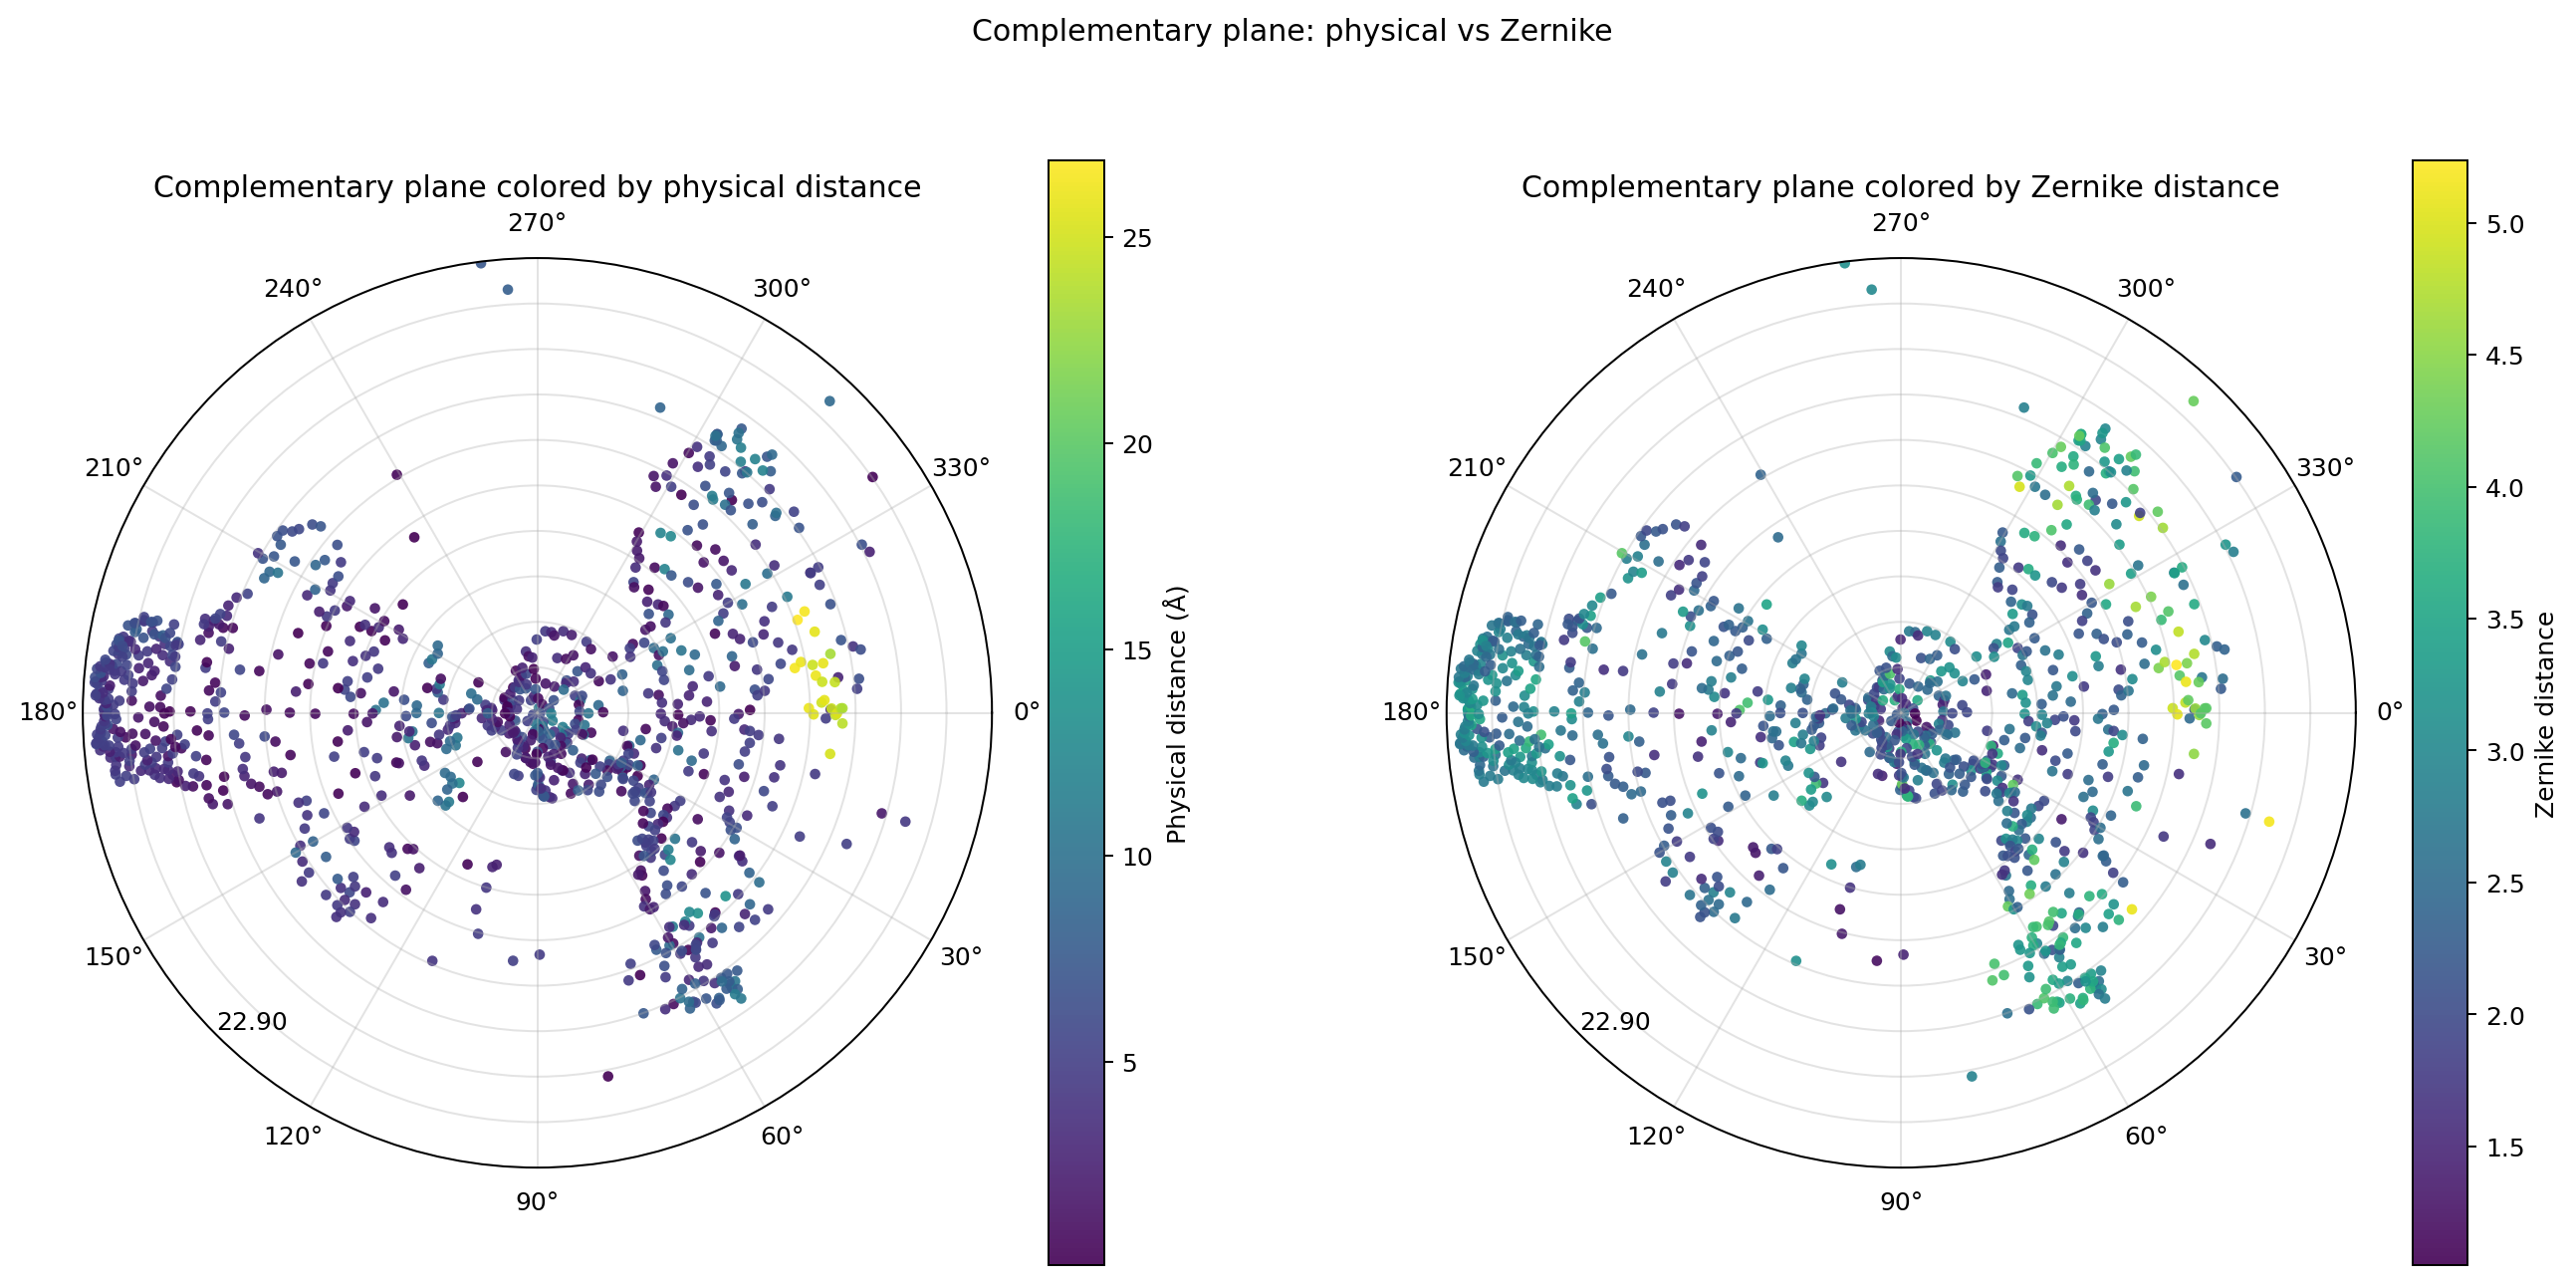

Values plotted in this chart, from the file beside it:
idx1, idx2, ring_id, ring_fraction, circle_radius, ring_width, ring_inner_radius, ring_outer_radius, plane_u1, plane_v1, plane_u2, plane_v2, plane_u, plane_v, rep_x, rep_y, rep_z, theta, radial_distance, ring_radius1, ring_radius2, res1, res2, x1
6677, 6851, 1, 0.1, 22.9, 2.29, 0.0, 2.29, -2.209, -0.1062, -2.27, -0.1308, -2.279, -0.1346, 52.03, -13.55, 45.23, -3.083, 2.28, 2.208, 2.271, TYR_44_A_OH, TYR_44_C_HE1, 52.31
6670, 2803, 1, 0.1, 22.9, 2.29, 0.0, 2.29, -1.546, -0.1774, -1.472, -0.196, -1.512, -0.1861, 51.92, -12.79, 45.24, -3.02, 1.52, 1.553, 1.482, TYR_44_A_OH, LEU_30_C_HD23, 52.21
6941, 2398, 1, 0.1, 22.9, 2.29, 0.0, 2.29, -1.038, -0.1924, -0.9558, -0.1241, -1.035, -0.1904, 51.88, -12.32, 45.25, -2.961, 1.049, 1.052, 0.9605, TYR_44_A_HH, LEU_30_C_CD2, 51.89
6887, 2800, 1, 0.1, 22.9, 2.29, 0.0, 2.29, -1.373, -0.3442, -1.227, -0.2694, -1.358, -0.3363, 51.76, -12.65, 45.26, -2.9, 1.395, 1.412, 1.253, TYR_44_A_HH, LEU_30_C_HD23, 51.8
6679, 7215, 1, 0.1, 22.9, 2.29, 0.0, 2.29, -2.184, -0.6182, -2.152, -0.5507, -6.203, -8.841, 43.69, -18.13, 46.07, -2.183, 10.8, 2.267, 2.217, TYR_44_A_OH, ASN_45_C_HD22, 51.73
6671, 6874, 1, 0.1, 22.9, 2.29, 0.0, 2.29, -1.644, -0.6477, -1.719, -0.6288, -1.659, -0.6439, 51.48, -12.97, 45.29, -2.772, 1.776, 1.764, 1.827, TYR_44_A_OH, TYR_44_C_HE2, 51.56
6672, 7216, 1, 0.1, 22.9, 2.29, 0.0, 2.29, -1.823, -0.7741, -1.885, -0.7795, -1.658, -0.7596, 51.36, -12.98, 45.3, -2.712, 1.82, 1.977, 2.037, TYR_44_A_OH, ASN_45_C_HD22, 51.49
6653, 2804, 1, 0.1, 22.9, 2.29, 0.0, 2.29, -1.245, -0.6782, -1.26, -0.5774, -1.251, -0.6395, 51.45, -12.57, 45.29, -2.669, 1.402, 1.415, 1.383, TYR_44_A_OH, LEU_30_C_HD23, 51.65
6676, 7242, 1, 0.1, 22.9, 2.29, 0.0, 2.29, -1.381, -0.8818, -1.427, -0.7684, -1.221, -1.277, 50.82, -12.59, 45.36, -2.333, 1.763, 1.635, 1.617, TYR_44_A_OH, ASN_45_C_HD22, 51.41
6674, 7230, 1, 0.1, 22.9, 2.29, 0.0, 2.29, -1.383, -0.9409, -1.419, -0.8883, -1.367, -0.9648, 51.14, -12.71, 45.32, -2.527, 1.67, 1.669, 1.67, TYR_44_A_OH, ASN_45_C_HD22, 51.28
2386, 6968, 1, 0.1, 22.9, 2.29, 0.0, 2.29, -0.7784, -0.6623, -0.9174, -0.6273, -0.9267, -0.6249, 51.44, -12.24, 45.29, -2.548, 1.114, 1.018, 1.108, LEU_30_A_CD2, TYR_44_C_HH, 51.88
2380, 6977, 1, 0.1, 22.9, 2.29, 0.0, 2.29, -0.522, -0.5683, -0.3262, -0.6329, -0.3254, -0.6332, 51.39, -11.64, 45.3, -2.043, 0.7087, 0.7681, 0.7088, LEU_30_A_CD2, TYR_44_C_HH, 51.99
2625, 6873, 1, 0.1, 22.9, 2.29, 0.0, 2.29, -1.136, -1.289, -1.105, -1.311, -1.127, -1.296, 50.79, -12.49, 45.36, -2.286, 1.714, 1.715, 1.712, LEU_30_A_HD12, TYR_44_C_HE2, 50.94
2399, 2822, 1, 0.1, 22.9, 2.29, 0.0, 2.29, -0.9501, -1.168, -0.8192, -1.2, -0.8775, -1.186, 50.88, -12.24, 45.35, -2.207, 1.472, 1.502, 1.45, LEU_30_A_CD2, LEU_30_C_HD23, 51.31
2628, 6653, 1, 0.1, 22.9, 2.29, 0.0, 2.29, -0.9622, -1.681, -0.9226, -1.587, -0.945, -1.64, 50.43, -12.34, 45.39, -2.093, 1.89, 1.934, 1.832, LEU_30_A_HD12, TYR_44_C_CZ, 50.56
2402, 7235, 1, 0.1, 22.9, 2.29, 0.0, 2.29, -0.8036, -1.457, -1.005, -1.464, -2.971, -1.532, 50.69, -14.35, 45.37, -2.666, 3.339, 1.661, 1.772, LEU_30_A_CD2, ASN_45_C_HD22, 50.96
2348, 6923, 1, 0.1, 22.9, 2.29, 0.0, 2.29, -0.8208, -1.539, -0.9135, -1.551, -0.9263, -1.552, 50.52, -12.31, 45.38, -2.108, 1.804, 1.741, 1.796, LEU_30_A_CD2, TYR_44_C_HH, 50.97
2350, 2805, 1, 0.1, 22.9, 2.29, 0.0, 2.29, -0.5447, -1.192, -0.6015, -1.247, -0.5854, -1.231, 50.81, -11.95, 45.36, -2.013, 1.36, 1.307, 1.381, LEU_30_A_CD2, LEU_30_C_HD23, 51.38
2263, 6947, 1, 0.1, 22.9, 2.29, 0.0, 2.29, -0.6588, -1.497, -0.4817, -1.387, -0.5504, -1.43, 50.61, -11.93, 45.38, -1.937, 1.529, 1.633, 1.465, LEU_30_A_CD1, TYR_44_C_HH, 50.83
2640, 5712, 1, 0.1, 22.9, 2.29, 0.0, 2.29, -0.792, -2.077, -0.88, -2.089, -1.087, -2.119, 49.97, -12.51, 45.44, -2.044, 2.378, 2.219, 2.264, LEU_30_A_HD12, ILE_41_C_CG2, 50.2
2298, 5702, 1, 0.1, 22.9, 2.29, 0.0, 2.29, -0.7143, -2.085, -0.7671, -1.947, -0.7938, -1.878, 50.19, -12.2, 45.42, -1.97, 2.036, 2.201, 2.09, LEU_30_A_CD1, ILE_41_C_CG2, 50.23
2750, 6919, 1, 0.1, 22.9, 2.29, 0.0, 2.29, -0.6523, -2.161, -0.5461, -1.914, -0.5684, -1.966, 50.08, -11.99, 45.43, -1.851, 2.044, 2.254, 1.988, LEU_30_A_HD22, TYR_44_C_HH, 50.37
2630, 2811, 1, 0.1, 22.9, 2.29, 0.0, 2.29, -0.1891, -0.8036, -0.1878, -0.8536, -0.1889, -0.8118, 51.2, -11.52, 45.32, -1.796, 0.8308, 0.8229, 0.8714, LEU_30_A_HD12, LEU_30_C_HD23, 51.26
2351, 6948, 1, 0.1, 22.9, 2.29, 0.0, 2.29, -0.2034, -1.199, -0.0587, -1.186, -0.09244, -1.189, 50.82, -11.45, 45.35, -1.646, 1.19, 1.213, 1.185, LEU_30_A_CD2, TYR_44_C_HH, 51.38
2644, 6972, 1, 0.1, 22.9, 2.29, 0.0, 2.29, -0.07234, -1.837, -0.09028, -1.73, -0.09133, -1.724, 50.29, -11.49, 45.41, -1.622, 1.724, 1.836, 1.73, LEU_30_A_HD12, TYR_44_C_HH, 50.22
2621, 6959, 1, 0.1, 22.9, 2.29, 0.0, 2.29, 0.06496, -0.6498, 0.01733, -0.7825, 0.03538, -0.7323, 51.26, -11.29, 45.31, -1.518, 0.7312, 0.6514, 0.7808, LEU_30_A_HD12, TYR_44_C_HH, 51.4
2378, 2416, 1, 0.1, 22.9, 2.29, 0.0, 2.29, 0.02491, -0.1787, 0.1118, -0.2944, 0.06922, -0.2377, 51.75, -11.22, 45.26, -1.273, 0.2465, 0.1788, 0.3141, LEU_30_A_CD2, LEU_30_C_CD2, 52.37
2634, 6932, 1, 0.1, 22.9, 2.29, 0.0, 2.29, 0.4515, -1.471, 0.3032, -1.477, 0.4125, -1.473, 50.5, -10.97, 45.39, -1.295, 1.528, 1.538, 1.506, LEU_30_A_HD12, TYR_44_C_HH, 50.54
6883, 6958, 1, 0.1, 22.9, 2.29, 0.0, 2.29, 0.2418, -0.496, 0.2271, -0.3882, 0.2333, -0.4336, 51.54, -11.07, 45.28, -1.07, 0.492, 0.5513, 0.4495, TYR_44_A_HH, TYR_44_C_HH, 51.55
2329, 2566, 1, 0.1, 22.9, 2.29, 0.0, 2.29, 0.8203, -1.311, 0.9679, -1.368, 0.8527, -1.323, 50.61, -10.52, 45.37, -0.996, 1.574, 1.546, 1.676, LEU_30_A_CD1, LEU_30_C_HB3, 50.67
2373, 2510, 1, 0.1, 22.9, 2.29, 0.0, 2.29, 1.423, -1.624, 1.478, -1.63, 1.47, -1.63, 50.26, -9.928, 45.41, -0.8351, 2.195, 2.159, 2.201, LEU_30_A_CD2, LEU_30_C_HB2, 50.84
2266, 2583, 1, 0.1, 22.9, 2.29, 0.0, 2.29, 1.443, -1.494, 1.485, -1.572, 1.447, -1.502, 50.39, -9.942, 45.4, -0.8022, 2.086, 2.078, 2.163, LEU_30_A_CD1, LEU_30_C_HB3, 50.43
2366, 2392, 1, 0.1, 22.9, 2.29, 0.0, 2.29, 1.307, -1.165, 1.329, -1.167, 1.32, -1.166, 50.73, -10.04, 45.36, -0.7214, 1.763, 1.752, 1.769, LEU_30_A_CD2, LEU_30_C_CD2, 51.33
2365, 6946, 1, 0.1, 22.9, 2.29, 0.0, 2.29, 0.8945, -0.5635, 0.8091, -0.6412, 0.8193, -0.6319, 51.3, -10.5, 45.31, -0.6536, 1.036, 1.059, 1.033, LEU_30_A_CD2, TYR_44_C_HH, 51.96
2508, 2741, 1, 0.1, 22.9, 2.29, 0.0, 2.29, 1.895, -0.8604, 1.825, -0.9192, 1.892, -0.863, 50.99, -9.449, 45.34, -0.4264, 2.082, 2.083, 2.045, LEU_30_A_HB2, LEU_30_C_HD21, 51.02
2474, 2382, 1, 0.1, 22.9, 2.29, 0.0, 2.29, 0.5951, -0.1967, 0.5996, -0.3644, 0.5956, -0.2154, 51.73, -10.69, 45.26, -0.3425, 0.6355, 0.629, 0.7032, LEU_30_A_HB2, LEU_30_C_CD2, 51.82
2713, 2740, 1, 0.1, 22.9, 2.29, 0.0, 2.29, 2.17, -0.554, 2.169, -0.7059, 2.169, -0.6343, 51.2, -9.156, 45.32, -0.2833, 2.262, 2.242, 2.283, LEU_30_A_HD21, LEU_30_C_HD21, 51.85
2517, 2544, 1, 0.1, 22.9, 2.29, 0.0, 2.29, 2.089, -0.4076, 2.092, -0.4847, 2.089, -0.413, 51.42, -9.219, 45.29, -0.194, 2.132, 2.131, 2.15, LEU_30_A_HB2, LEU_30_C_HB2, 51.43
2712, 2542, 1, 0.1, 22.9, 2.29, 0.0, 2.29, 2.198, -0.1227, 2.122, -0.06043, 2.123, -0.06191, 51.77, -9.158, 45.26, -0.02816, 2.127, 2.204, 2.125, LEU_30_A_HD21, LEU_30_C_HB2, 52.28
6884, 2424, 1, 0.1, 22.9, 2.29, 0.0, 2.29, 0.1347, 0.002448, 0.117, 0.09938, 0.1331, 0.0111, 51.99, -11.14, 45.24, 0.09612, 0.1368, 0.1378, 0.1572, TYR_44_A_HH, LEU_30_C_CD2, 52.04
2692, 2381, 1, 0.1, 22.9, 2.29, 0.0, 2.29, 0.7222, 0.07995, 0.6626, -0.005417, 0.6926, 0.03744, 51.98, -10.58, 45.24, 0.05668, 0.6967, 0.7299, 0.6657, LEU_30_A_HD21, LEU_30_C_CD2, 52.59
2515, 2543, 1, 0.1, 22.9, 2.29, 0.0, 2.29, 1.964, 0.4141, 2.091, 0.3463, 2.061, 0.3622, 52.19, -9.188, 45.21, 0.1747, 2.096, 2.01, 2.122, LEU_30_A_HB2, LEU_30_C_HB2, 52.28
5821, 2759, 1, 0.1, 22.9, 2.29, 0.0, 2.29, 1.911, 0.554, 1.732, 0.5869, 1.898, 0.5564, 52.4, -9.336, 45.19, 0.2857, 1.981, 1.993, 1.832, ILE_41_A_HG22, LEU_30_C_HD21, 52.44
2685, 2526, 1, 0.1, 22.9, 2.29, 0.0, 2.29, 2.025, 0.8758, 1.939, 0.8541, 1.943, 0.8553, 52.69, -9.268, 45.16, 0.4149, 2.127, 2.21, 2.122, LEU_30_A_HD21, LEU_30_C_HB2, 53.2
2714, 2379, 1, 0.1, 22.9, 2.29, 0.0, 2.29, 1.365, 0.7729, 1.179, 0.6574, 1.276, 0.7176, 52.61, -9.944, 45.17, 0.5126, 1.467, 1.572, 1.353, LEU_30_A_HD21, LEU_30_C_CD2, 53.2
2691, 2380, 1, 0.1, 22.9, 2.29, 0.0, 2.29, 0.6632, 0.4359, 0.8661, 0.3528, 0.7607, 0.396, 52.33, -10.48, 45.2, 0.4804, 0.8612, 0.7972, 0.9388, LEU_30_A_HD21, LEU_30_C_CD2, 52.92
2720, 2378, 1, 0.1, 22.9, 2.29, 0.0, 2.29, 1.351, 0.954, 1.556, 0.8638, 1.446, 0.9121, 52.79, -9.759, 45.16, 0.5627, 1.714, 1.658, 1.784, LEU_30_A_HD21, LEU_30_C_CD2, 53.35
2688, 2321, 1, 0.1, 22.9, 2.29, 0.0, 2.29, 1.291, 1.008, 1.575, 1.063, 1.552, 1.059, 52.92, -9.643, 45.14, 0.5987, 1.883, 1.642, 1.904, LEU_30_A_HD21, LEU_30_C_CD1, 53.35
2397, 2433, 1, 0.1, 22.9, 2.29, 0.0, 2.29, 1.228, 1.067, 1.236, 1.268, 1.231, 1.151, 53.04, -9.956, 45.13, 0.7514, 1.689, 1.63, 1.774, LEU_30_A_CD2, LEU_30_C_CD2, 53.38
2553, 2320, 1, 0.1, 22.9, 2.29, 0.0, 2.29, 1.442, 1.395, 1.503, 1.498, 1.497, 1.488, 53.35, -9.666, 45.1, 0.7821, 2.114, 2.01, 2.125, LEU_30_A_HB3, LEU_30_C_CD1, 53.59
2493, 2430, 1, 0.1, 22.9, 2.29, 0.0, 2.29, 1.423, 1.561, 1.468, 1.6, 1.429, 1.566, 53.44, -9.727, 45.09, 0.8307, 2.123, 2.116, 2.175, LEU_30_A_HB2, LEU_30_C_CD2, 53.52
2535, 2319, 1, 0.1, 22.9, 2.29, 0.0, 2.29, 1.152, 1.305, 1.171, 1.242, 1.168, 1.253, 53.14, -10.01, 45.12, 0.8199, 1.716, 1.744, 1.71, LEU_30_A_HB3, LEU_30_C_CD1, 53.41
2383, 6956, 1, 0.1, 22.9, 2.29, 0.0, 2.29, 0.3573, 0.4505, 0.282, 0.4466, 0.2909, 0.447, 52.41, -10.95, 45.19, 0.9913, 0.5367, 0.5784, 0.5315, LEU_30_A_CD2, TYR_44_C_HH, 52.95
2753, 2520, 1, 0.1, 22.9, 2.29, 0.0, 2.29, 0.7697, 1.038, 0.854, 0.9301, 0.8402, 0.9478, 52.87, -10.36, 45.15, 0.8448, 1.27, 1.296, 1.266, LEU_30_A_HD23, LEU_30_C_HB2, 53.31
2778, 2435, 1, 0.1, 22.9, 2.29, 0.0, 2.29, 0.6899, 1.021, 0.5059, 1.213, 0.6262, 1.087, 53.02, -10.56, 45.13, 1.047, 1.258, 1.236, 1.317, LEU_30_A_HD23, LEU_30_C_CD2, 53.27
5782, 2324, 1, 0.1, 22.9, 2.29, 0.0, 2.29, 1.069, 1.662, 1.225, 1.67, 1.181, 1.668, 53.56, -9.967, 45.08, 0.9541, 2.047, 1.98, 2.075, ILE_41_A_HG22, LEU_30_C_CD1, 53.63
6903, 2432, 1, 0.1, 22.9, 2.29, 0.0, 2.29, 0.8968, 1.649, 0.8548, 1.451, 0.8904, 1.619, 53.53, -10.26, 45.08, 1.067, 1.851, 1.88, 1.687, TYR_44_A_HH, LEU_30_C_CD2, 53.66
2390, 2428, 1, 0.1, 22.9, 2.29, 0.0, 2.29, 0.3339, 0.7195, 0.1657, 0.6208, 0.256, 0.6737, 52.64, -10.96, 45.17, 1.205, 0.7237, 0.7963, 0.6453, LEU_30_A_CD2, LEU_30_C_CD2, 53.18
6891, 2775, 1, 0.1, 22.9, 2.29, 0.0, 2.29, 0.5915, 1.565, 0.5808, 1.637, 0.5904, 1.573, 53.51, -10.56, 45.08, 1.21, 1.683, 1.676, 1.74, TYR_44_A_HH, LEU_30_C_HD22, 53.57
2401, 2674, 1, 0.1, 22.9, 2.29, 0.0, 2.29, 0.3201, 0.9978, 0.08068, 1.194, 0.1089, 1.171, 53.14, -11.07, 45.12, 1.476, 1.178, 1.051, 1.199, LEU_30_A_CD2, LEU_30_C_HD12, 53.38
... 940 more rows
